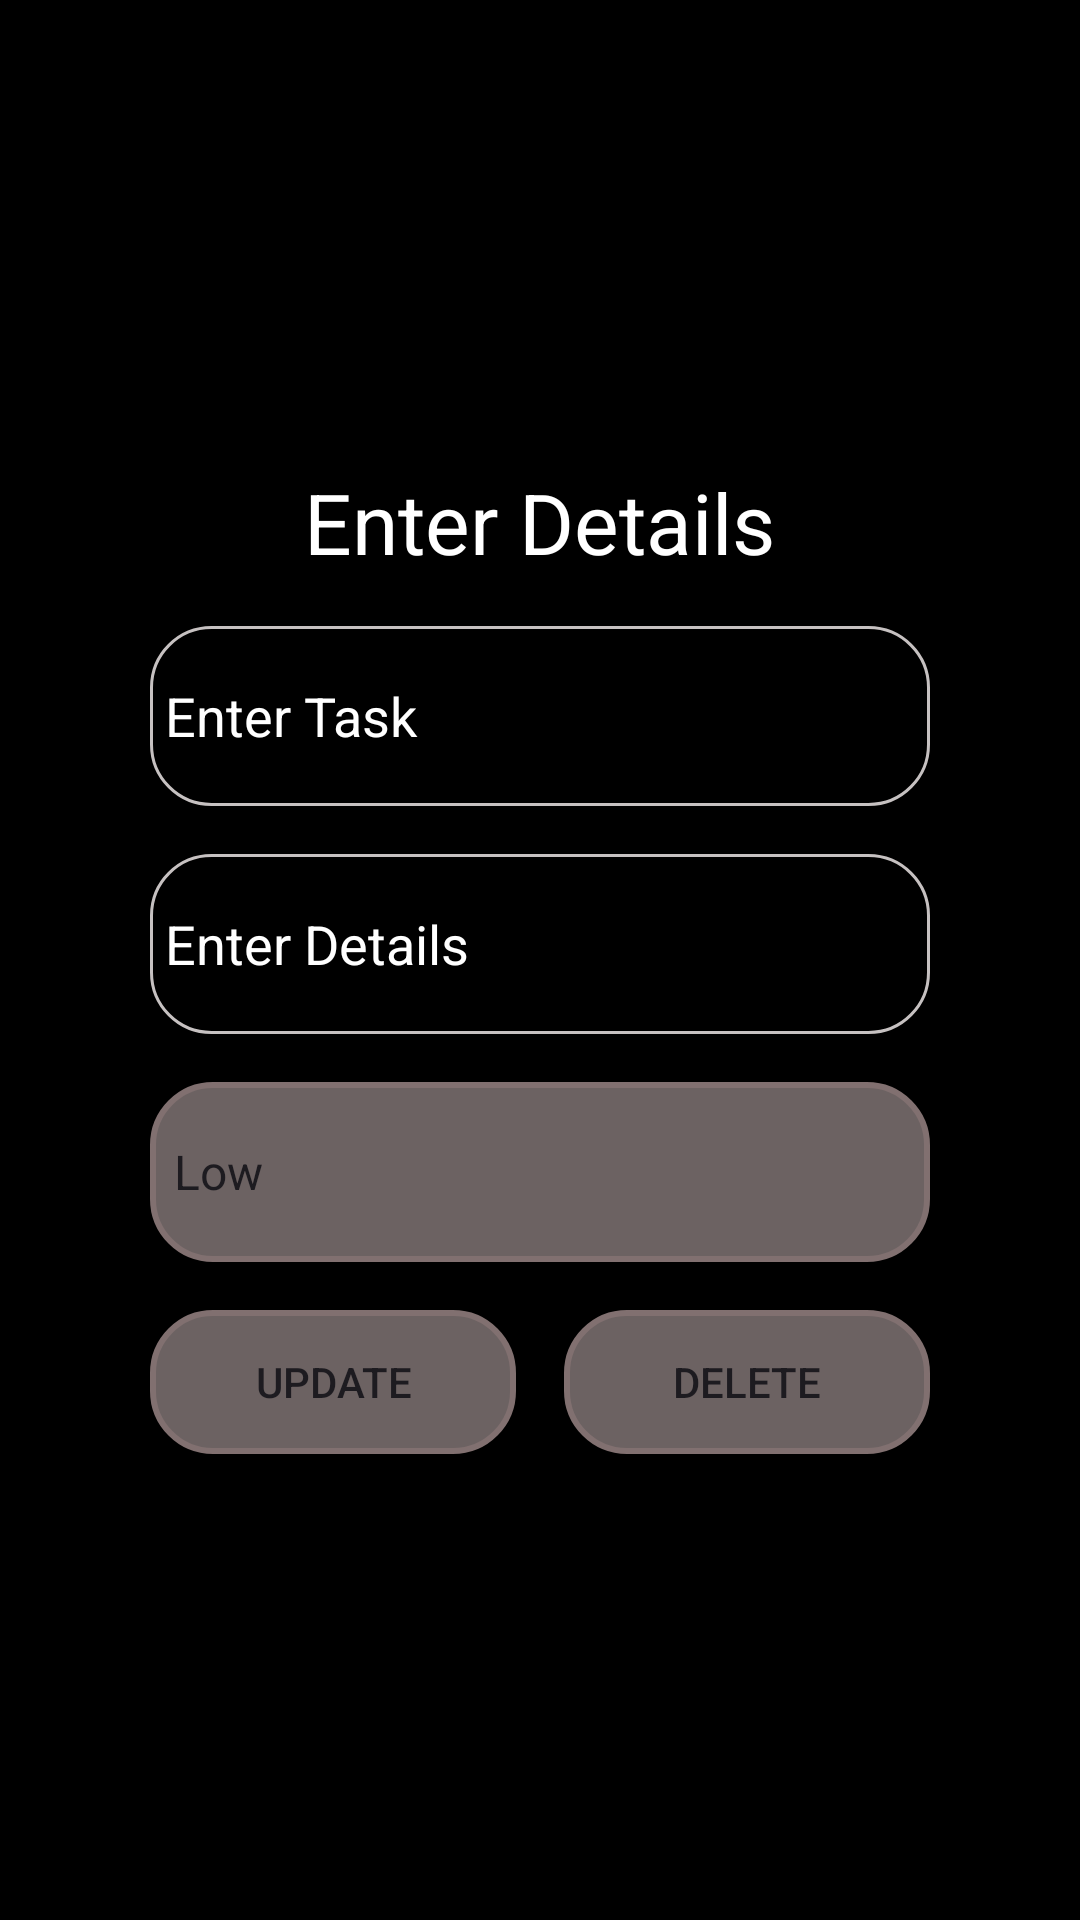

The Android layout XML behind this screen, and the referenced resources:
<!-- AndroidManifest.xml: application theme Theme.Todoappwithroom -->
<!-- res/layout/fragment_to_do_update.xml -->
<?xml version="1.0" encoding="utf-8"?>
<androidx.constraintlayout.widget.ConstraintLayout xmlns:android="http://schemas.android.com/apk/res/android"
    xmlns:tools="http://schemas.android.com/tools"
    android:layout_width="match_parent"
    android:background="@color/dark"
    android:layout_height="match_parent"
    tools:context=".view.ToDoUpdateFragment">

    <androidx.appcompat.widget.LinearLayoutCompat
        android:layout_width="match_parent"
        android:layout_height="match_parent"
        android:gravity="center"
        android:orientation="vertical"
        android:paddingStart="50dp"
        android:paddingEnd="50dp"
        tools:layout_editor_absoluteX="0dp"
        tools:layout_editor_absoluteY="0dp">

        <TextView
            android:layout_width="wrap_content"
            android:layout_height="wrap_content"
            android:layout_marginBottom="16dp"
            android:text="Enter Details"
            android:textAlignment="center"
            android:textColor="@color/white"
            android:textSize="28dp" />

        <EditText
            android:id="@+id/taskNameUpdate"
            android:layout_width="match_parent"
            android:layout_height="60dp"
            android:layout_marginBottom="16dp"
            android:background="@drawable/input_bg"

            android:padding="5dp"
            android:paddingStart="5dp"
            android:text="Enter Task"
            android:textColor="@color/white"

            />

        <EditText
            android:id="@+id/taskDetailUpdate"
            android:layout_width="match_parent"
            android:layout_height="60dp"
            android:layout_marginBottom="16dp"
            android:background="@drawable/input_bg"

            android:padding="5dp"
            android:paddingStart="5dp"
            android:text="Enter Details"
            android:textColor="@color/white"

            />
        <Spinner

            android:id="@+id/prioritySpinner"
            android:layout_width="match_parent"
            android:layout_height="60dp"
            android:background="@drawable/button_bg"
            android:layout_marginBottom="16dp"
            android:entries="@array/priority_array"
            />

        <androidx.appcompat.widget.LinearLayoutCompat
            android:layout_width="match_parent"
            android:layout_height="wrap_content"
            android:orientation="horizontal">

            <Button
                android:id="@+id/update"
                android:layout_width="0dp"
                android:layout_height="wrap_content"
                android:layout_marginRight="16dp"
                android:layout_weight="1"
                android:background="@drawable/button_bg"

                android:padding="5dp"
                android:text="update" />

            <Button
                android:id="@+id/delete"
                android:layout_width="0dp"
                android:layout_height="wrap_content"
                android:layout_weight="1"
                android:background="@drawable/button_bg"
                android:padding="5dp"
                android:text="Delete" />

        </androidx.appcompat.widget.LinearLayoutCompat>


    </androidx.appcompat.widget.LinearLayoutCompat>


</androidx.constraintlayout.widget.ConstraintLayout>
<!-- resources referenced by this layout -->
<resources>
  <string-array name="priority_array">
          <item>Low</item>
          <item>Medium</item>
          <item>High</item>
      </string-array>
  <color name="dark">#000000</color>
  <color name="white">#FFFFFFFF</color>
  <!-- drawable button_bg (drawable) -->
  <?xml version="1.0" encoding="utf-8"?>
  <shape xmlns:android="http://schemas.android.com/apk/res/android">
      <solid android:color="#6C6262" /> 
      <corners android:radius="20dp" /> 
      <stroke
  
          android:width="2dp"
          android:color="#817070" /> 
  </shape>
  <!-- drawable input_bg (drawable) -->
  <?xml version="1.0" encoding="utf-8"?>
  <shape xmlns:android="http://schemas.android.com/apk/res/android">
      <solid android:color="@color/dark" /> 
      <corners android:radius="20dp" /> 
      <stroke
          android:width="1dp"
          android:color="#C6C1C1" />
  </shape>
  <style name="Theme.Todoappwithroom" parent="Base.Theme.Todoappwithroom" />
  <style name="Base.Theme.Todoappwithroom" parent="Theme.Material3.DayNight.NoActionBar">
          
          
      </style>
</resources>
